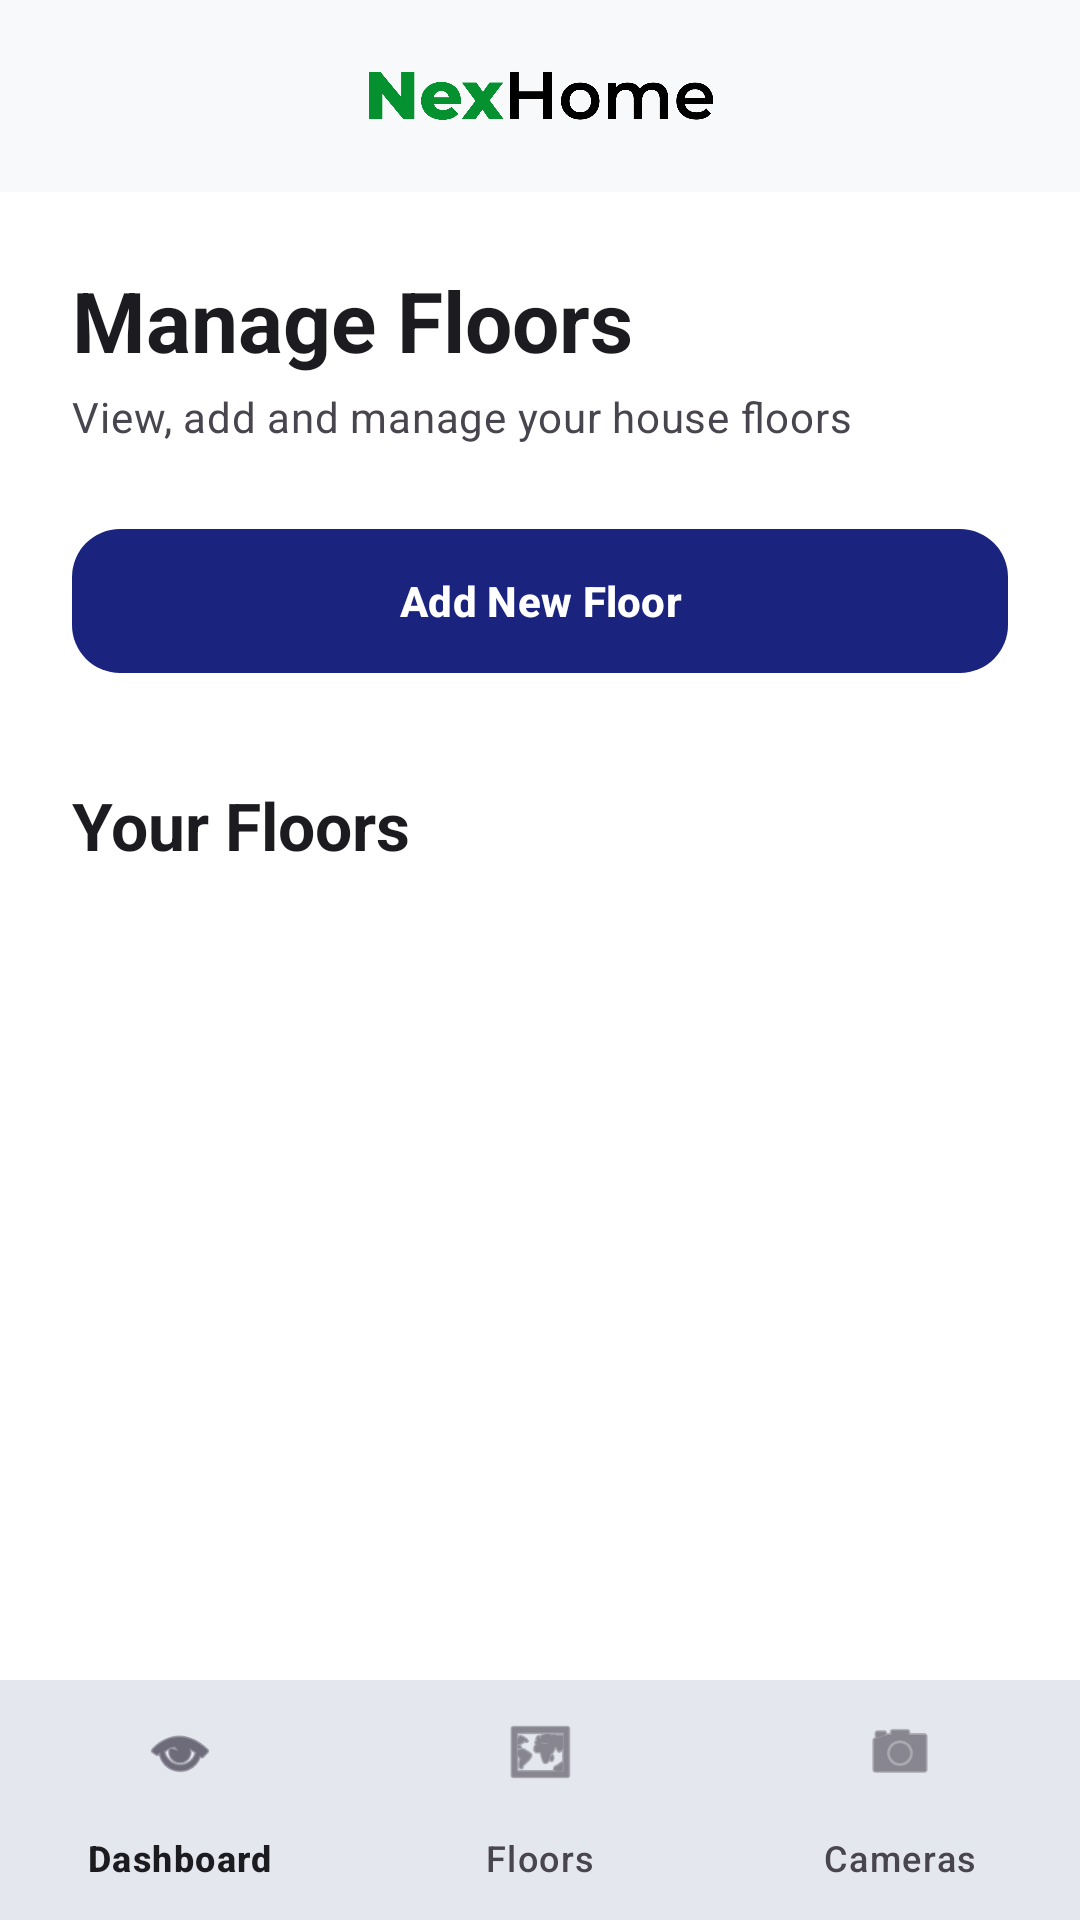

Produce the Android XML layout that renders to this screen, including the resource entries it uses.
<!-- AndroidManifest.xml: application theme Theme.SmartHomeMonitoringSystem -->
<!-- res/layout/activity_manage_floors.xml -->
<?xml version="1.0" encoding="utf-8"?>
<LinearLayout
    xmlns:android="http://schemas.android.com/apk/res/android"
    xmlns:app="http://schemas.android.com/apk/res-auto"
    xmlns:tools="http://schemas.android.com/tools"
    android:layout_width="match_parent"
    android:layout_height="match_parent"
    android:background="@color/background"
    android:orientation="vertical"
    tools:context=".view.floors.ManageFloorsActivity"
    android:fitsSystemWindows="true">

    
    <include
        android:id="@+id/manageFloorsTopBar"
        layout="@layout/component_top_bar"
        android:layout_width="match_parent"
        android:layout_height="wrap_content" />

    
    <LinearLayout
        android:layout_width="match_parent"
        android:layout_height="wrap_content"
        android:orientation="vertical"
        android:paddingStart="@dimen/spacing_24"
        android:paddingTop="@dimen/spacing_24"
        android:paddingEnd="@dimen/spacing_24">

        <TextView
            android:id="@+id/textManageFloorsTitle"
            android:layout_width="wrap_content"
            android:layout_height="wrap_content"
            android:text="Manage Floors"
            android:textAppearance="?attr/textAppearanceHeadlineMedium" />

        <TextView
            android:id="@+id/textManageFloorsSubtitle"
            android:layout_width="match_parent"
            android:layout_height="wrap_content"
            android:layout_marginTop="@dimen/spacing_4"
            android:text="View, add and manage your house floors"
            android:textAppearance="?attr/textAppearanceBodyMedium" />

        <com.google.android.material.button.MaterialButton
            android:id="@+id/buttonAddFloor"
            android:layout_width="match_parent"
            android:layout_height="56dp"
            android:layout_marginTop="@dimen/spacing_24"
            android:text="Add New Floor"
            android:textAllCaps="false"
            android:textStyle="bold"
            app:cornerRadius="@dimen/radius_medium"
            app:icon="@drawable/ic_add"
            app:iconGravity="textStart"
            app:iconPadding="@dimen/spacing_8" />

    </LinearLayout>

    
    <TextView
        android:layout_width="wrap_content"
        android:layout_height="wrap_content"
        android:layout_marginStart="@dimen/spacing_24"
        android:layout_marginTop="@dimen/spacing_32"
        android:text="Your Floors"
        android:textAppearance="?attr/textAppearanceTitleLarge" />

    
    <androidx.recyclerview.widget.RecyclerView
        android:id="@+id/recyclerFloors"
        android:layout_width="match_parent"
        android:layout_height="0dp"
        android:layout_marginTop="@dimen/spacing_16"
        android:layout_weight="1"
        android:clipToPadding="false"
        android:overScrollMode="never"
        android:paddingStart="@dimen/spacing_24"
        android:paddingEnd="@dimen/spacing_24"
        android:paddingBottom="@dimen/spacing_24"
        app:layoutManager="androidx.recyclerview.widget.LinearLayoutManager"
        tools:itemCount="3"
        tools:listitem="@layout/item_floor" />

    <com.google.android.material.bottomnavigation.BottomNavigationView
        android:id="@+id/bottomNavigation"
        android:layout_width="match_parent"
        android:layout_height="wrap_content"
        android:background="?attr/colorSurface"
        android:elevation="8dp"
        app:menu="@menu/menu_bottom_navigation" />

</LinearLayout>
<!-- res/layout/component_top_bar.xml (included above) -->
<?xml version="1.0" encoding="utf-8"?>
<com.google.android.material.appbar.AppBarLayout
    xmlns:android="http://schemas.android.com/apk/res/android"
    xmlns:app="http://schemas.android.com/apk/res-auto"
    android:layout_width="match_parent"
    android:layout_height="wrap_content"
    android:background="@android:color/transparent"
    app:elevation="0dp">

    <androidx.constraintlayout.widget.ConstraintLayout
        android:id="@+id/topBarContent"
        android:layout_width="match_parent"
        android:layout_height="64dp"
        android:background="?attr/colorSurface">

        
        <ImageButton
            android:id="@+id/buttonMenu"
            android:layout_width="48dp"
            android:layout_height="48dp"
            android:layout_marginStart="8dp"
            android:background="?attr/selectableItemBackgroundBorderless"
            android:contentDescription="Menu or Back"
            android:padding="12dp"
            android:src="@drawable/ic_menu"
            app:layout_constraintBottom_toBottomOf="parent"
            app:layout_constraintStart_toStartOf="parent"
            app:layout_constraintTop_toTopOf="parent"
            app:tint="@color/on_background" />

        
        <ImageView
            android:id="@+id/imageAppLogo"
            android:layout_width="120dp"
            android:layout_height="32dp"
            android:adjustViewBounds="true"
            android:contentDescription="NexHome logo"
            android:scaleType="centerInside"
            android:src="@drawable/nexhome_logo"
            app:layout_constraintBottom_toBottomOf="parent"
            app:layout_constraintEnd_toEndOf="parent"
            app:layout_constraintStart_toStartOf="parent"
            app:layout_constraintTop_toTopOf="parent" />

        
        <FrameLayout
            android:id="@+id/containerNotifications"
            android:layout_width="48dp"
            android:layout_height="48dp"
            android:layout_marginEnd="8dp"
            app:layout_constraintBottom_toBottomOf="parent"
            app:layout_constraintEnd_toEndOf="parent"
            app:layout_constraintTop_toTopOf="parent">

            <ImageButton
                android:id="@+id/buttonNotifications"
                android:layout_width="48dp"
                android:layout_height="48dp"
                android:background="?attr/selectableItemBackgroundBorderless"
                android:contentDescription="Notifications"
                android:padding="12dp"
                android:src="@drawable/ic_notifications"
                app:tint="@color/on_background" />

            <View
                android:id="@+id/notificationDot"
                android:layout_width="8dp"
                android:layout_height="8dp"
                android:layout_gravity="top|end"
                android:layout_marginTop="10dp"
                android:layout_marginEnd="10dp"
                android:background="@drawable/bg_notification_dot" />

        </FrameLayout>

    </androidx.constraintlayout.widget.ConstraintLayout>

</com.google.android.material.appbar.AppBarLayout>
<!-- res/layout/item_floor.xml (included above) -->
<?xml version="1.0" encoding="utf-8"?>
<com.google.android.material.card.MaterialCardView
        xmlns:android="http://schemas.android.com/apk/res/android"
        xmlns:app="http://schemas.android.com/apk/res-auto"
        xmlns:tools="http://schemas.android.com/tools"
        android:id="@+id/floorCard"
        android:layout_width="match_parent"
        android:layout_height="wrap_content"
        android:layout_marginBottom="@dimen/spacing_16"
        android:clickable="true"
        android:focusable="true"
        android:foreground="?attr/selectableItemBackground"
        app:cardBackgroundColor="@color/surface"
        app:cardCornerRadius="@dimen/radius_medium"
        app:cardElevation="2dp"
        app:strokeWidth="0dp">

    <LinearLayout
            android:layout_width="match_parent"
            android:layout_height="wrap_content"
            android:minHeight="110dp"
            android:gravity="center_vertical"
            android:orientation="horizontal"
            android:padding="@dimen/spacing_16">

        

        <ImageView
                android:id="@+id/imageFloor"
                android:layout_width="56dp"
                android:layout_height="56dp"
                android:background="@drawable/bg_stat_icon"
                android:backgroundTint="@color/primary_container"
                android:contentDescription="Floor icon"
                android:padding="@dimen/spacing_12"
                android:src="@drawable/ic_floor"
                app:tint="@color/primary" />


        

        <LinearLayout
                android:layout_width="0dp"
                android:layout_height="wrap_content"
                android:layout_marginStart="@dimen/spacing_16"
                android:layout_weight="1"
                android:orientation="vertical">

            <TextView
                    android:id="@+id/textFloorItemName"
                    android:layout_width="match_parent"
                    android:layout_height="wrap_content"
                    android:textAppearance="?attr/textAppearanceTitleMedium"
                    tools:text="Ground Floor" />

            <TextView
                    android:id="@+id/textFloorItemDeviceCount"
                    android:layout_width="match_parent"
                    android:layout_height="wrap_content"
                    android:layout_marginTop="@dimen/spacing_4"
                    android:textAppearance="?attr/textAppearanceBodySmall"
                    tools:text="3 connected devices" />

            <TextView
                    android:id="@+id/textFloorItemStatus"
                    android:layout_width="wrap_content"
                    android:layout_height="wrap_content"
                    android:layout_marginTop="@dimen/spacing_8"
                    android:background="@drawable/bg_status_chip"
                    android:backgroundTint="@color/primary_container"
                    android:paddingHorizontal="@dimen/spacing_12"
                    android:paddingVertical="@dimen/spacing_4"
                    android:textColor="@color/active"
                    android:textAppearance="?attr/textAppearanceLabelSmall"
                    android:textStyle="bold"
                    tools:text="ACTIVE" />

        </LinearLayout>


        

        <LinearLayout
                android:layout_width="wrap_content"
                android:layout_height="wrap_content"
                android:gravity="center_vertical"
                android:orientation="horizontal">



            

            <ImageButton
                    android:id="@+id/buttonEditFloor"
                    android:layout_width="40dp"
                    android:layout_height="40dp"
                    android:background="?attr/selectableItemBackgroundBorderless"
                    android:contentDescription="Edit floor"
                    android:padding="@dimen/spacing_8"
                    android:src="@drawable/ic_edit"
                    app:tint="@color/primary" />

            

            <ImageButton
                    android:id="@+id/buttonDeleteFloor"
                    android:layout_width="40dp"
                    android:layout_height="40dp"
                    android:background="?attr/selectableItemBackgroundBorderless"
                    android:contentDescription="Delete floor"
                    android:padding="@dimen/spacing_8"
                    android:src="@drawable/ic_delete"
                    app:tint="@color/error" />

            

            <ImageButton
                    android:id="@+id/buttonOpenFloor"
                    android:layout_width="40dp"
                    android:layout_height="40dp"
                    android:background="?attr/selectableItemBackgroundBorderless"
                    android:contentDescription="Open floor"
                    android:padding="@dimen/spacing_8"
                    android:src="@drawable/ic_arrow_right"
                    app:tint="@color/primary" />

        </LinearLayout>

    </LinearLayout>

</com.google.android.material.card.MaterialCardView>
<!-- resources referenced by this layout -->
<resources>
  <color name="active">#00BFA5</color>
  <color name="background">#FFFFFF</color>
  <color name="error">#E53935</color>
  <color name="on_background">#1C1B1F</color>
  <color name="primary">#1A237E</color>
  <color name="primary_container">#E8EAF6</color>
  <color name="surface">#F8F9FA</color>
  <dimen name="radius_medium">16dp</dimen>
  <dimen name="spacing_12">12dp</dimen>
  <dimen name="spacing_16">16dp</dimen>
  <dimen name="spacing_24">24dp</dimen>
  <dimen name="spacing_32">32dp</dimen>
  <dimen name="spacing_4">4dp</dimen>
  <dimen name="spacing_8">8dp</dimen>
  <!-- drawable bg_stat_icon (drawable) -->
  <?xml version="1.0" encoding="utf-8"?>
  <shape xmlns:android="http://schemas.android.com/apk/res/android"
      android:shape="rectangle">
  
      <solid android:color="#F0E9F8" />
  
      <corners android:radius="12dp" />
  
  </shape>
  <!-- drawable bg_status_chip (drawable) -->
  <?xml version="1.0" encoding="utf-8"?>
  <shape xmlns:android="http://schemas.android.com/apk/res/android"
      android:shape="rectangle">
  
      <solid android:color="#E4F6F0" />
  
      <corners android:radius="20dp" />
  
      <stroke
          android:width="1dp"
          android:color="#B8E5D8" />
  
  </shape>
  <!-- drawable ic_arrow_right (drawable) -->
  <vector xmlns:android="http://schemas.android.com/apk/res/android"
      android:width="24dp"
      android:height="24dp"
      android:viewportWidth="24"
      android:viewportHeight="24">
  
      <path
          android:fillColor="#6750A4"
          android:pathData="M10,6L8.59,7.41 13.17,12l-4.58,4.59L10,18l6,-6z" />
  
  </vector>
  <color name="on_primary">#FFFFFF</color>
  <color name="on_primary_container">#1A237E</color>
  <color name="on_surface">#1C1B1F</color>
  <color name="surface_variant">#E7E0EC</color>
  <color name="on_surface_variant">#49454F</color>
  <color name="outline">#79747E</color>
  <color name="on_error">#FFFFFF</color>
  <style name="TextAppearance.App.HeadlineLarge" parent="TextAppearance.Material3.HeadlineLarge">
          <item name="android:textSize">@dimen/text_headline_large</item>
          <item name="android:textStyle">bold</item>
          <item name="android:textColor">@color/on_background</item>
      </style>
  <style name="TextAppearance.App.HeadlineMedium" parent="TextAppearance.Material3.HeadlineMedium">
          <item name="android:textSize">@dimen/text_headline_medium</item>
          <item name="android:textStyle">bold</item>
          <item name="android:textColor">@color/on_background</item>
      </style>
  <style name="TextAppearance.App.TitleLarge" parent="TextAppearance.Material3.TitleLarge">
          <item name="android:textSize">@dimen/text_title_large</item>
          <item name="android:textStyle">bold</item>
          <item name="android:textColor">@color/on_background</item>
      </style>
  <style name="TextAppearance.App.TitleMedium" parent="TextAppearance.Material3.TitleMedium">
          <item name="android:textSize">@dimen/text_title_medium</item>
          <item name="android:textStyle">bold</item>
          <item name="android:textColor">@color/on_background</item>
      </style>
  <style name="TextAppearance.App.BodyLarge" parent="TextAppearance.Material3.BodyLarge">
          <item name="android:textSize">@dimen/text_body_large</item>
          <item name="android:textColor">@color/on_surface_variant</item>
      </style>
  <style name="TextAppearance.App.BodyMedium" parent="TextAppearance.Material3.BodyMedium">
          <item name="android:textSize">@dimen/text_body_medium</item>
          <item name="android:textColor">@color/on_surface_variant</item>
      </style>
  <dimen name="text_headline_large">32sp</dimen>
  <dimen name="text_headline_medium">28sp</dimen>
  <dimen name="text_title_large">22sp</dimen>
  <dimen name="text_title_medium">18sp</dimen>
  <dimen name="text_body_large">16sp</dimen>
  <dimen name="text_body_medium">14sp</dimen>
</resources>
